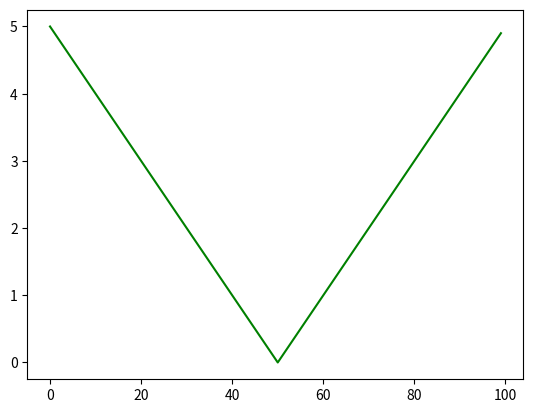

Generate this figure with matplotlib:
import numpy as np
import matplotlib.pyplot as plt

x = np.arange(-5, 5, .1)

def function1(x):
  return abs(x)

plt.plot(function1(x), "g")
plt.show()


# import numpy as np

# nums = np.array( [ [1,2], [3, 4]] )

# foods = np.array([1,2,3])
# trash = np.array([1,2,3])


# for i in range(nums.shape[0]):
#   for j in range(nums.shape[1]):
#     print(nums[i][j])

# nums = np.append(nums, [17, 18, 19 ,20])
# print(nums)

